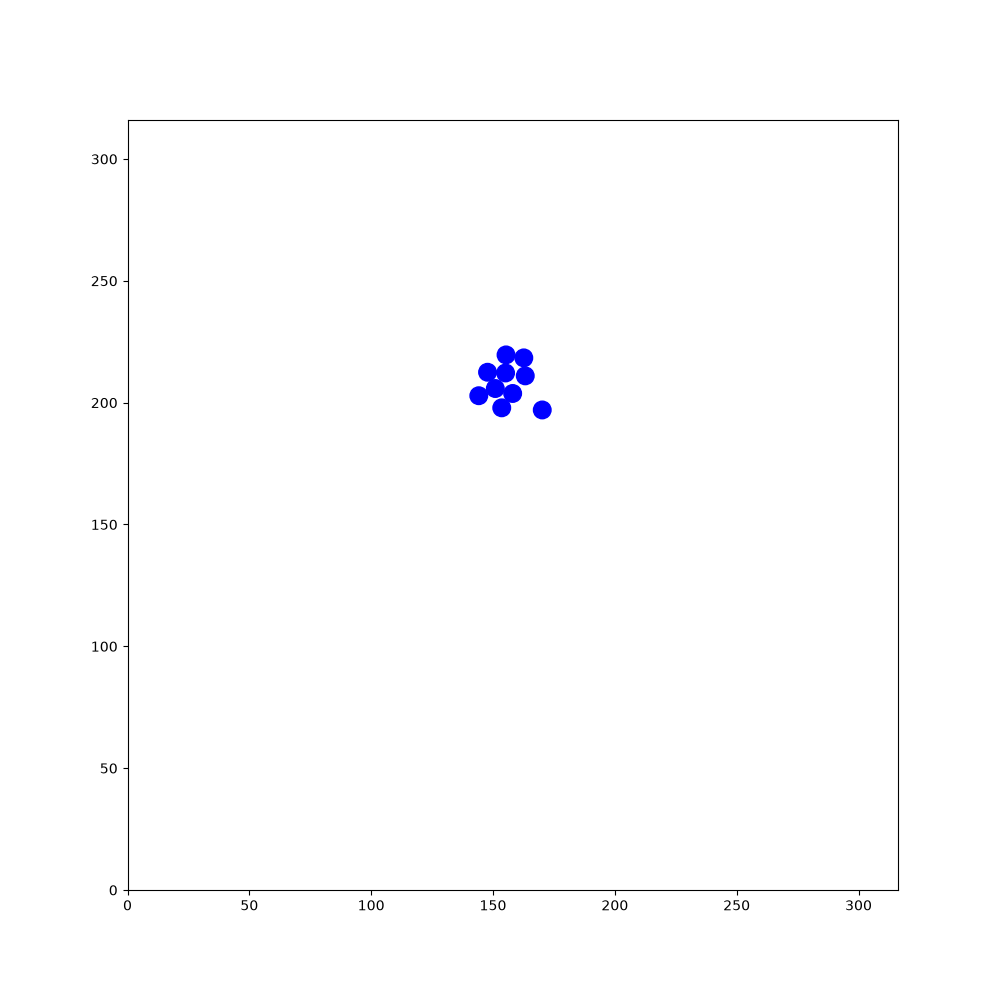

The table this chart was drawn from, first rows:
81.3615, 180.554, -1.4125, 145.834, 161.494, -1.07623, 261.442, 205.108, 1.04777, 22.0789, 79.8435, -0.00173398, 37.2369, 162.756, -1.78868, 120.953, 21.4831, 1.48863, 113.573, 283.652, 2.12296, 259.448, 144.975, -2.10966
81.48, 182.5, -1.413, 145.8, 161.5, -1.076, 261.4, 205.1, 1.048, 22.08, 79.84, -0.001734, 37.24, 162.8, -1.789, 121, 21.48, 1.489, 113.6, 283.7, 2.123, 259.4, 145, -2.11
81.77, 182.5, -1.402, 145.7, 161.6, -0.6474, 261.4, 204.9, 1.481, 21.97, 79.82, 0.4393, 37, 161.7, -1.791, 121, 22.58, 1.505, 113.6, 283.6, 2.556, 259.5, 145.1, -1.665
82.15, 182.5, -1.4, 145.6, 161.7, -0.2106, 261.4, 204.8, 1.916, 21.86, 79.73, 0.8865, 36.77, 160.6, -1.792, 121.1, 23.7, 1.521, 113.8, 283.5, 2.974, 259.5, 145.3, -1.242
82.2, 183.1, -0.9694, 145.5, 161.7, 0.2049, 261.5, 204.7, 2.348, 21.81, 79.64, 1.315, 36.51, 159.5, -1.79, 121.2, 24.84, 1.515, 113.9, 283.5, -2.877, 259.4, 145.4, -0.8173
82.1, 183.2, -0.5435, 145.3, 161.6, 0.6403, 261.6, 204.6, 2.775, 21.8, 79.5, 1.738, 36.27, 158.4, -1.787, 121.2, 25.95, 1.525, 114, 283.6, -2.441, 259.3, 145.4, -0.3827
81.95, 183.2, -0.1046, 145.2, 161.5, 1.065, 261.8, 204.6, -3.085, 21.86, 79.36, 2.178, 36.03, 157.3, -1.788, 121.3, 27.03, 1.528, 114.1, 283.7, -2.001, 259.1, 145.5, 0.05047
81.82, 183.2, 0.3287, 145.2, 161.3, 1.5, 261.9, 204.6, -2.646, 21.97, 79.26, 2.621, 35.78, 156.3, -1.803, 121.3, 28.15, 1.537, 114.2, 283.9, -1.582, 259, 145.4, 0.4905
81.71, 183.1, 0.7766, 145.2, 161.2, 1.944, 262, 204.7, -2.199, 22.12, 79.21, 3.064, 35.54, 155.2, -1.799, 121.3, 29.21, 1.54, 114.2, 282.8, -1.57, 258.9, 145.4, 0.9217
81.64, 183.1, 1.202, 145.3, 161.1, 2.38, 262.1, 204.9, -1.761, 22.28, 79.23, -2.795, 35.29, 154.2, -1.803, 121.4, 30.37, 1.54, 114.2, 281.7, -1.581, 258.8, 145.3, 1.346
81.63, 183.1, 1.637, 145.4, 161, 2.811, 262.1, 205, -1.324, 22.38, 79.3, -2.368, 35.03, 153.1, -1.801, 121.4, 31.48, 1.539, 114.2, 280.6, -1.579, 258.8, 145.1, 1.767
81.7, 183.1, 2.076, 144.3, 161.4, 2.803, 262, 205.1, -0.8956, 22.44, 79.39, -1.932, 34.78, 152, -1.81, 121.4, 32.6, 1.547, 114.1, 279.4, -1.578, 258.9, 145, 2.198
81.81, 183.1, 2.493, 143.3, 161.7, 2.816, 261.9, 205.2, -0.4682, 22.46, 79.54, -1.488, 34.52, 150.9, -1.811, 121.5, 33.73, 1.544, 114.1, 278.3, -1.591, 259, 144.9, 2.616
81.97, 183.1, 2.927, 142.3, 162.1, 2.827, 261.8, 205.3, -0.03739, 22.42, 79.67, -1.039, 34.25, 149.9, -1.823, 121.5, 34.81, 1.544, 114.1, 278.5, -1.144, 259.1, 144.9, 3.043
82.13, 183.1, -2.929, 141.3, 162.4, 2.823, 261.6, 205.2, 0.3921, 22.34, 79.76, -0.6082, 34.26, 150, -1.381, 121.5, 35.9, 1.549, 114, 278.6, -0.7304, 259.3, 144.9, -2.811
82.26, 183.1, -2.486, 140.2, 162.8, 2.807, 261.5, 205.2, 0.8393, 22.23, 79.8, -0.1715, 34.19, 150.1, -0.9432, 121.6, 37.01, 1.546, 114.8, 277.8, -0.7428, 259.4, 145, -2.374
81.46, 182.8, -2.489, 139.2, 163.1, 2.788, 261.5, 205, 1.285, 22.05, 79.79, 0.2592, 34.08, 150.2, -0.5258, 121.6, 38.14, 1.548, 115.7, 277.1, -0.7313, 259.5, 145.1, -1.946
80.63, 182.4, -2.471, 138.1, 163.5, 2.777, 261.4, 204.9, 1.722, 21.92, 79.73, 0.6919, 33.93, 150.3, -0.08633, 121.6, 39.27, 1.55, 116.5, 276.3, -0.7379, 259.5, 145.2, -1.511
79.76, 182, -2.464, 137.1, 163.9, 2.793, 261.5, 204.8, 2.146, 21.82, 79.6, 1.116, 33.78, 150.3, 0.3575, 121.6, 40.35, 1.546, 117.3, 275.6, -0.7437, 259.5, 145.3, -1.07
78.87, 181.6, -2.459, 136, 164.3, 2.797, 261.6, 204.7, 2.571, 22.3, 80.59, 1.128, 33.67, 150.2, 0.8038, 121.7, 41.45, 1.549, 118.1, 274.8, -0.7363, 259.4, 145.4, -0.6441
77.82, 181.7, -2.469, 134.9, 164.7, 2.804, 261.7, 204.6, 3.014, 22.76, 81.56, 1.125, 33.59, 150.1, 1.23, 121.7, 42.56, 1.537, 119, 274.1, -0.726, 259.3, 145.5, -0.2054
76.7, 181.7, -2.478, 133.9, 165, 2.807, 261.9, 204.6, -2.835, 23.22, 82.54, 1.132, 33.58, 149.9, 1.666, 121.7, 43.67, 1.543, 119.8, 273.4, -0.7387, 259.1, 145.5, 0.217
75.51, 181.6, -2.471, 132.9, 165.4, 2.814, 262, 204.7, -2.402, 23.7, 83.56, 1.133, 33.61, 149.8, 2.094, 121.8, 44.76, 1.539, 120.6, 272.6, -0.7408, 259, 145.5, 0.6438
74.32, 181.4, -2.461, 131.9, 165.7, 2.826, 261.2, 203.9, -2.409, 24.17, 84.57, 1.132, 33.7, 149.7, 2.531, 121.8, 45.88, 1.537, 121.4, 271.9, -0.7333, 258.9, 145.4, 1.073
73.17, 180.9, -2.443, 130.8, 166.1, 2.841, 260.4, 203.2, -2.406, 24.63, 85.54, 1.127, 33.82, 149.7, 2.978, 121.8, 46.98, 1.533, 122.3, 271.1, -0.7282, 258.9, 145.2, 1.521
72.35, 180.2, -2.434, 129.8, 166.4, 2.845, 259.5, 202.4, -2.403, 25.11, 86.56, 1.136, 33.97, 149.7, -2.86, 121.9, 48.09, 1.515, 123.1, 270.4, -0.7294, 258.9, 146.4, 1.52
71.45, 179.5, -2.452, 128.7, 166.7, 2.857, 258.7, 201.7, -2.39, 25.59, 87.6, 1.142, 34.06, 149.7, -2.426, 122, 49.21, 1.5, 123.9, 269.7, -0.7294, 259, 147.4, 1.523
70.61, 178.8, -2.45, 127.6, 167, 2.854, 257.9, 200.9, -2.4, 26.05, 88.63, 1.148, 34.16, 149.9, -1.996, 122, 50.29, 1.498, 124.7, 268.9, -0.7309, 259, 148.5, 1.517
69.73, 178.1, -2.464, 126.6, 167.3, 2.853, 257.1, 200.2, -2.383, 26.51, 89.64, 1.154, 34.19, 150, -1.557, 122.1, 51.42, 1.508, 125.5, 268.2, -0.7342, 259.1, 149.6, 1.515
68.88, 177.4, -2.464, 125.5, 167.6, 2.85, 256.3, 199.4, -2.376, 26.95, 90.62, 1.147, 34.16, 150.1, -1.124, 122.2, 52.55, 1.52, 126.4, 267.4, -0.7358, 259.2, 150.7, 1.524
68.04, 176.7, -2.461, 124.5, 168, 2.853, 255.5, 198.6, -2.382, 27.42, 91.66, 1.143, 34.06, 150.2, -0.6812, 122.2, 53.62, 1.514, 127.2, 266.7, -0.7407, 259.2, 150.6, 1.94
67.15, 176, -2.464, 124.6, 167.9, -3.009, 254.7, 197.9, -2.371, 27.86, 92.63, 1.139, 33.96, 150.3, -0.2509, 122.3, 54.73, 1.519, 128, 265.9, -0.7408, 259.2, 150.5, 2.37
66.29, 175.3, -2.477, 123.5, 167.8, -3.017, 253.9, 197.1, -2.357, 28.34, 93.66, 1.141, 33.81, 150.3, 0.1879, 122.3, 55.85, 1.521, 128.8, 265.2, -0.7428, 259.4, 150.4, 2.801
65.39, 174.6, -2.469, 123.6, 167.8, -2.587, 253.1, 196.3, -2.348, 28.8, 94.66, 1.135, 34.91, 150.5, 0.1965, 122.4, 56.98, 1.525, 129.6, 264.4, -0.7504, 259.5, 150.4, -3.041
64.51, 173.9, -2.461, 123.7, 167.9, -2.159, 252.3, 195.5, -2.36, 29.26, 95.67, 1.147, 35.99, 150.7, 0.2116, 122.5, 58.12, 1.529, 130.4, 263.7, -0.7337, 259.7, 150.4, -2.594
63.68, 173.2, -2.454, 123.8, 168, -1.734, 251.5, 194.7, -2.352, 29.71, 96.68, 1.163, 37.11, 151, 0.2142, 122.5, 59.26, 1.532, 131.3, 262.9, -0.7258, 259.8, 150.5, -2.163
62.83, 172.5, -2.454, 123.8, 168.2, -1.31, 250.8, 194, -2.364, 30.15, 97.7, 1.153, 38.17, 151.2, 0.2171, 122.5, 60.38, 1.543, 132.1, 262.2, -0.7251, 259.8, 150.6, -1.728
61.98, 171.8, -2.441, 123.7, 168.3, -0.8772, 250, 193.2, -2.354, 30.61, 98.73, 1.157, 39.28, 151.4, 0.2213, 122.3, 60.43, 1.56, 132.9, 261.5, -0.7341, 259.8, 150.8, -1.285
61.1, 171.1, -2.438, 123.6, 168.4, -0.4496, 249.2, 192.4, -2.344, 31.04, 99.73, 1.166, 40.34, 151.7, 0.2231, 122, 60.52, 1.568, 133.8, 260.7, -0.7382, 259.7, 150.9, -0.8517
60.26, 170.4, -2.432, 123.4, 168.4, -0.02852, 248.4, 191.6, -2.336, 31.47, 100.7, 1.168, 41.42, 151.9, 0.2203, 121.5, 60.69, 1.549, 134.6, 260, -0.7324, 259.6, 151, -0.4154
59.43, 169.7, -2.438, 123.3, 168.4, 0.404, 247.7, 190.8, -2.34, 31.9, 101.7, 1.174, 42.51, 152.2, 0.2176, 121.1, 60.95, 1.554, 135.4, 259.2, -0.7458, 259.4, 151, 0.02124
58.59, 168.9, -2.449, 123.2, 168.3, 0.837, 246.9, 190, -2.334, 32.33, 102.8, 1.17, 43.61, 152.4, 0.2272, 120.8, 61.74, 1.553, 136.2, 258.5, -0.7488, 259.3, 151, 0.4527
57.75, 168.2, -2.445, 123.1, 168.2, 1.266, 246.1, 189.2, -2.326, 32.75, 103.8, 1.189, 44.64, 152.7, 0.2263, 120.6, 62.54, 1.545, 137, 257.7, -0.7375, 259.2, 150.9, 0.8935
56.91, 167.6, -2.456, 123.1, 168, 1.715, 245.4, 188.4, -2.322, 33.18, 104.9, 1.18, 45.71, 152.9, 0.2267, 120.3, 63.35, 1.544, 137.8, 257, -0.7409, 259.1, 150.7, 1.325
57, 167.7, -2.013, 123.1, 167.9, 2.157, 244.6, 187.6, -2.308, 33.6, 105.9, 1.193, 46.76, 153.1, 0.2251, 120, 64.19, 1.538, 138.6, 256.3, -0.7371, 259.1, 150.6, 1.767
56.51, 166.6, -2.019, 123.2, 167.8, 2.589, 243.9, 186.7, -2.305, 34.01, 106.9, 1.201, 47.88, 153.4, 0.2204, 119.8, 65.12, 1.548, 139.4, 255.5, -0.7424, 259.2, 150.5, 2.187
56.03, 165.6, -2.026, 123.4, 167.7, 3.034, 243.9, 186.9, -1.877, 34.41, 107.9, 1.185, 48.99, 153.6, 0.2207, 119.5, 66.09, 1.545, 140.2, 254.8, -0.7466, 259.3, 150.4, 2.63
55.55, 164.7, -2.031, 122.3, 167.9, 3.025, 244, 187, -1.432, 34.82, 108.9, 1.189, 50.07, 153.9, 0.2159, 119.3, 67.13, 1.535, 141.1, 254, -0.7321, 259.4, 150.3, 3.066
55.05, 163.6, -2.025, 121.2, 168, 3.021, 243.9, 187.2, -0.9913, 35.23, 110, 1.19, 51.13, 154.1, 0.2186, 119.3, 68.27, 1.54, 141.9, 253.3, -0.7509, 259.6, 150.4, -2.776
54.56, 162.7, -2.036, 120.1, 168.1, 3.023, 243.8, 187.3, -0.5615, 35.62, 111, 1.189, 52.26, 154.4, 0.222, 119.3, 69.33, 1.535, 142.7, 252.5, -0.7459, 259.7, 150.4, -2.336
54.06, 161.8, -2.05, 119, 168.3, 3.032, 243.6, 187.4, -0.1147, 36.02, 112, 1.199, 53.3, 154.4, 0.2292, 119.4, 70.46, 1.549, 143.5, 251.8, -0.7377, 259.8, 150.6, -1.894
53.54, 161.4, -2.052, 119.2, 168.3, -2.815, 243.5, 187.3, 0.3229, 36.43, 113, 1.202, 54.42, 154.1, 0.2279, 119.4, 71.62, 1.551, 144.3, 251, -0.7552, 259.8, 150.7, -1.451
53.55, 161.5, -1.617, 119.3, 168.4, -2.383, 243.3, 187.3, 0.7513, 36.82, 114, 1.202, 55.47, 154.3, 0.2265, 119.4, 72.7, 1.55, 145.1, 250.3, -0.7542, 259.7, 150.8, -1.025
53.18, 161.2, -1.192, 119.4, 168.5, -1.944, 243.3, 187.1, 1.195, 37.21, 115.1, 1.212, 56.56, 154.6, 0.2329, 119.4, 73.8, 1.565, 145.9, 249.5, -0.7671, 259.6, 151, -0.5944
52.75, 160.8, -0.7453, 119.4, 168.6, -1.514, 243.2, 187, 1.62, 37.6, 116.1, 1.218, 57.62, 154.8, 0.2311, 119.4, 74.96, 1.564, 145.8, 249.6, -0.335, 259.5, 151, -0.1659
53.19, 159.8, -0.7278, 119.4, 168.8, -1.068, 243.3, 186.9, 2.046, 37.99, 117.2, 1.221, 58.8, 155, 0.216, 119.4, 76.1, 1.565, 145.7, 249.6, 0.09348, 259.3, 151, 0.2624
53.66, 158.8, -0.7187, 119.3, 168.9, -0.643, 243.4, 186.7, 2.474, 38.38, 118.2, 1.218, 60.07, 155.1, 0.2164, 119.4, 77.19, 1.559, 145.5, 249.6, 0.5264, 259.1, 150.9, 0.6982
54.3, 157.8, -0.7293, 119.2, 168.9, -0.2118, 243.5, 186.7, 2.902, 38.76, 119.3, 1.221, 61.26, 155.3, 0.2211, 119.5, 78.32, 1.551, 145.4, 249.5, 0.948, 259.1, 150.8, 1.121
55.07, 156.9, -0.7436, 119, 168.9, 0.2261, 243.7, 186.7, -2.947, 39.13, 120.3, 1.223, 62.38, 155.6, 0.2254, 119.5, 79.4, 1.544, 145.4, 249.3, 1.366, 259, 150.7, 1.556
54.96, 157, -0.3152, 118.9, 168.9, 0.6621, 243.8, 186.7, -2.506, 39.51, 121.3, 1.229, 63.46, 155.8, 0.2303, 119.5, 80.52, 1.542, 145.4, 249.2, 1.798, 259.1, 150.5, 1.989
54.83, 157, 0.1126, 118.8, 168.8, 1.103, 243.9, 186.8, -2.079, 39.88, 122.4, 1.227, 64.55, 156.1, 0.2452, 119.5, 81.61, 1.533, 145.4, 249.1, 2.242, 259.1, 150.4, 2.418
... 1,740 more rows
